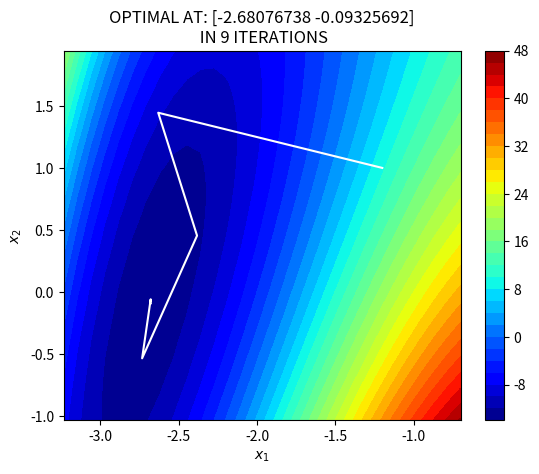

Write Python code to recreate this figure.
import numpy as np 
import matplotlib.pyplot as plt 

def f(x):
    '''
    FUNCTION TO BE OPTIMISED
    '''
    d = len(x)
    return sum((x[i+1]**2+x[i]-11)+(x[i+1]+x[i]**2-7)**2 for i in range(d-1))

def grad(f,x): 
    '''
    CENTRAL FINITE DIFFERENCE CALCULATION
    '''
    h = np.cbrt(np.finfo(float).eps)
    d = len(x)
    nabla = np.zeros(d)
    for i in range(d): 
        x_for = np.copy(x) 
        x_back = np.copy(x)
        x_for[i] += h 
        x_back[i] -= h 
        nabla[i] = (f(x_for) - f(x_back))/(2*h) 
    return nabla 

def line_search(f,x,p,nabla):
    '''
    BACKTRACK LINE SEARCH WITH WOLFE CONDITIONS
    '''
    a = 1
    c1 = 1e-4 
    c2 = 0.9 
    fx = f(x)
    x_new = x + a * p 
    nabla_new = grad(f,x_new)
    while f(x_new) >= fx + (c1*a*nabla.T@p) or nabla_new.T@p <= c2*nabla.T@p : 
        a *= 0.5
        x_new = x + a * p 
        nabla_new = grad(f,x_new)
    return a


def BFGS(f,x0,max_it,plot=False):
    '''
    DESCRIPTION
    BFGS Quasi-Newton Method, implemented as described in Nocedal:
    Numerical Optimisation.


    INPUTS:
    f:      function to be optimised 
    x0:     intial guess
    max_it: maximum iterations 
    plot:   if the problem is 2 dimensional, returns 
            a trajectory plot of the optimisation scheme.

    OUTPUTS: 
    x:      the optimal solution of the function f 

    '''
    d = len(x0) # dimension of problem 
    nabla = grad(f,x0) # initial gradient 
    H = np.eye(d) # initial hessian
    x = x0[:]
    it = 2 
    if plot == True: 
        if d == 2: 
            x_store =  np.zeros((1,2)) # storing x values 
            x_store[0,:] = x 
        else: 
            print('Too many dimensions to produce trajectory plot!')
            plot = False

    while np.linalg.norm(nabla) > 1e-5: # while gradient is positive
        if it > max_it: 
            print('Maximum iterations reached!')
            break
        it += 1
        p = -H@nabla # search direction (Newton Method)
        a = line_search(f,x,p,nabla) # line search 
        s = a * p 
        x_new = x + a * p 
        nabla_new = grad(f,x_new)
        y = nabla_new - nabla 
        y = np.array([y])
        s = np.array([s])
        y = np.reshape(y,(d,1))
        s = np.reshape(s,(d,1))
        r = 1/(y.T@s)
        li = (np.eye(d)-(r*((s@(y.T)))))
        ri = (np.eye(d)-(r*((y@(s.T)))))
        hess_inter = li@H@ri
        H = hess_inter + (r*((s@(s.T)))) # BFGS Update
        nabla = nabla_new[:] 
        x = x_new[:]
        if plot == True:
            x_store = np.append(x_store,[x],axis=0) # storing x
    if plot == True:
        x1 = np.linspace(min(x_store[:,0]-0.5),max(x_store[:,0]+0.5),30)
        x2 = np.linspace(min(x_store[:,1]-0.5),max(x_store[:,1]+0.5),30)
        X1,X2 = np.meshgrid(x1,x2)
        Z = f([X1,X2])
        plt.figure()
        plt.title('OPTIMAL AT: '+str(x_store[-1,:])+'\n IN '+str(len(x_store))+' ITERATIONS')
        plt.contourf(X1,X2,Z,30,cmap='jet')
        plt.colorbar()
        plt.plot(x_store[:,0],x_store[:,1],c='w')
        plt.xlabel('$x_1$'); plt.ylabel('$x_2$')
        plt.show()
    return x


x_opt = BFGS(f,[-1.2,1],100,plot=True)




